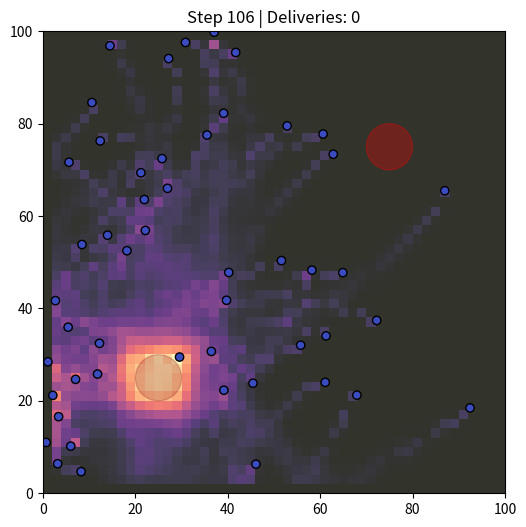

The matplotlib source for this figure: (Note: this script raises an exception after producing the figure.)
"""
Ant Foraging Simulation (Vicsek-inspired with two pheromone fields)

State variables:
    positions[i]      : (x, y) position of ant i in 2D space
    directions[i]     : heading angle (radians) of ant i
    states[i]         : foraging state of ant i (0 = searching, 1 = carrying food)
    pheromone_food    : pheromone field dropped by food-seeking ants
    pheromone_nest    : pheromone field dropped by nest-seeking ants

"""

import numpy as np
import matplotlib.pyplot as plt
import matplotlib.animation as animation
from datetime import datetime
import csv
import os

timestamp = datetime.now().strftime("%Y%m%d_%H%M%S")
output_dir = os.path.join("outputs", timestamp)
os.makedirs(output_dir, exist_ok=True)
print(f"Artifacts will be saved in: {output_dir}")

# ----------------------
# PARAMETERS
# ----------------------

# Environment
N_ANTS = 50
BOX_SIZE = 100.0
GRID_RES = 50
DX = BOX_SIZE / GRID_RES

# Simulation
DT = 0.2
N_STEPS = 1000
ANT_SPEED = 3
TURN_ANGLE = 0.1

# Pheromone
DIFFUSION = 0.01
DECAY_FOOD = 0
DECAY_NEST = 0.1
BASE_DROP_FOOD = 10000.0
BASE_DROP_NEST = 5000.0

# Landmarks
FOOD_LOCATION = np.array([75.0, 75.0])
FOOD_RADIUS = 7.0
NEST_LOCATION = np.array([25.0, 25.0])
NEST_RADIUS = 7.0
PHEROMONE_SWITCH_PROB = 0.8
PHEROMONE_DROP_INTERVAL = 5  # drop every n steps
PHEROMONE_SEARCH_RADIUS = 7  # The new parameter, in grid cells

MIN_DIST = 5

# Prepare CSV
csv_file = os.path.join(output_dir, "ant_states_log.csv")
with open(csv_file, mode='w', newline='') as f:
    writer = csv.writer(f)
    # header
    writer.writerow(["step", "ant_id", "x", "y", "state", "direction", "vx", "vy", "mode", "deliveries"])

# Inside your animate function, add this at the end
def log_ant_states(step, positions, states, directions, velocities, modes, deliveries):
    with open(csv_file, mode='a', newline='') as f:
        writer = csv.writer(f)
        for i in range(N_ANTS):
            writer.writerow([
                step, i,
                positions[i,0], positions[i,1],
                states[i],
                directions[i],
                velocities[i,0], velocities[i,1],
                modes[i],
                deliveries[i] if isinstance(deliveries, np.ndarray) else deliveries
            ])

# ----------------------
# INITIALIZATION
# ----------------------
rng = np.random.default_rng()

positions = NEST_LOCATION + rng.uniform(-10, 10, size=(N_ANTS, 2))  # small random spread
directions = rng.uniform(0, 2*np.pi, N_ANTS)  # initial headings
states = np.zeros(N_ANTS, dtype=int)          # 0 = searching
state_timer = np.zeros(N_ANTS, dtype=int)
modes = np.zeros(N_ANTS, dtype=int)          # 0 = random walk, 1 = pheromone guided
deliveries = np.zeros(N_ANTS, dtype=int)

# Initialize velocities from headings
velocities = ANT_SPEED * np.column_stack((np.cos(directions), np.sin(directions)))

pheromone_food = np.zeros((GRID_RES, GRID_RES))
pheromone_nest = np.zeros((GRID_RES, GRID_RES))
pheromone_total = np.zeros((GRID_RES, GRID_RES))

# ----------------------
# HELPER FUNCTIONS
# ----------------------

def reflect_boundaries(pos, dirs):
    """ Reflect ants at boundaries and flip their heading angle. """
    for i in range(len(pos)):
        if pos[i,0] < 0:
            pos[i,0] = -pos[i,0]
            dirs[i] = np.pi - dirs[i]
        elif pos[i,0] > BOX_SIZE:
            pos[i,0] = 2*BOX_SIZE - pos[i,0]
            dirs[i] = np.pi - dirs[i]

        if pos[i,1] < 0:
            pos[i,1] = -pos[i,1]
            dirs[i] = -dirs[i]
        elif pos[i,1] > BOX_SIZE:
            pos[i,1] = 2*BOX_SIZE - pos[i,1]
            dirs[i] = -dirs[i]
    return pos, dirs

def diffuse_and_decay(field, decay):
    new_field = field.copy()
    new_field[1:-1,1:-1] += DIFFUSION * (
        field[:-2,1:-1] + field[2:,1:-1] +
        field[1:-1,:-2] + field[1:-1,2:] -
        4*field[1:-1,1:-1]
    )
    new_field -= decay
    return new_field

# Initialize strong nest pheromone near the nest
gx, gy = int(NEST_LOCATION[0]/DX), int(NEST_LOCATION[1]/DX)
pheromone_nest[max(0,gx-3):gx+4, max(0,gy-3):gy+4] = BASE_DROP_NEST * 5  # strong initial patch

# Modified move_rw for single scalar
def move_rw(direction):
    noise = rng.uniform(-TURN_ANGLE, TURN_ANGLE)
    return direction + noise

def move_pg(pos, state):
    if state == 0:
        attraction_field = pheromone_food
        repulsion_field = pheromone_nest
    else:
        repulsion_field = pheromone_food
        attraction_field = pheromone_nest
    
    # Use a search radius of 2 for this example.
    search_radius_cells = int(PHEROMONE_SEARCH_RADIUS)

    # Compute local gradient by sampling from a radial window
    gx = int(pos[0] / DX)
    gy = int(pos[1] / DX)
    gx = np.clip(gx, search_radius_cells, GRID_RES - 1 - search_radius_cells)
    gy = np.clip(gy, search_radius_cells, GRID_RES - 1 - search_radius_cells)
    
    # --- Calculate the ATTRACTION gradient ---
    grad_x_attraction = np.sum(attraction_field[gx + 1 : gx + 1 + search_radius_cells, gy - search_radius_cells : gy + search_radius_cells + 1]) \
                      - np.sum(attraction_field[gx - 1 - search_radius_cells : gx, gy - search_radius_cells : gy + search_radius_cells + 1])
    grad_y_attraction = np.sum(attraction_field[gx - search_radius_cells : gx + search_radius_cells + 1, gy + 1 : gy + 1 + search_radius_cells]) \
                      - np.sum(attraction_field[gx - search_radius_cells : gx + search_radius_cells + 1, gy - 1 - search_radius_cells : gy])
    
    # --- Calculate the REPULSION gradient ---
    grad_x_repulsion = np.sum(repulsion_field[gx + 1 : gx + 1 + search_radius_cells, gy - search_radius_cells : gy + search_radius_cells + 1]) \
                     - np.sum(repulsion_field[gx - 1 - search_radius_cells : gx, gy - search_radius_cells : gy + search_radius_cells + 1])
    grad_y_repulsion = np.sum(repulsion_field[gx - search_radius_cells : gx + search_radius_cells + 1, gy + 1 : gy + 1 + search_radius_cells]) \
                     - np.sum(repulsion_field[gx - search_radius_cells : gx + search_radius_cells + 1, gy - 1 - search_radius_cells : gy])
    
    # --- Combine the gradients ---
    # The final gradient is the attraction vector minus the repulsion vector
    final_grad_x = grad_x_attraction - grad_x_repulsion
    final_grad_y = grad_y_attraction - grad_y_repulsion
    
    grad_angle = np.arctan2(final_grad_y, final_grad_x)
    
    return grad_angle


# Follow pheromone
def follow_pheromone(pos, direction, state, modes):
    new_direction = direction.copy()
    for i in range(N_ANTS):
        # Compute local gradient
        gx = int(pos[i,0]/DX)
        gy = int(pos[i,1]/DX)
        gx = np.clip(gx,1,GRID_RES-2)
        gy = np.clip(gy,1,GRID_RES-2)
        
        if state[i] == 0:
            grad_x = pheromone_food[gx+1, gy] - pheromone_food[gx-1, gy]
            grad_y = pheromone_food[gx, gy+1] - pheromone_food[gx, gy-1]
        else:
            grad_x = pheromone_nest[gx+1, gy] - pheromone_nest[gx-1, gy]
            grad_y = pheromone_nest[gx, gy+1] - pheromone_nest[gx, gy-1]
        
        grad_strength = np.hypot(grad_x, grad_y)

        # Probabilistic mode switching logic
        if modes[i] == 0: # Ant is in random walk mode
            # Check if there is a strong enough trail AND a random check passes
            if grad_strength > 1e-1 and rng.random() < PHEROMONE_SWITCH_PROB:
                modes[i] = 1 # Switch to pheromone-guided
        else: # Ant is already in pheromone-guided mode
            # Revert to random walk only if the trail disappears
            if grad_strength < 1e-1:
                modes[i] = 0
        

        # Movement
        if modes[i] == 1:
            new_direction[i] = move_pg(pos[i], state[i])
        else:
            new_direction[i] = move_rw(direction[i])

    return new_direction, modes

def deposit_pheromone(pos, state, step):
    for i in range(N_ANTS):
        if step % PHEROMONE_DROP_INTERVAL != 0:
            continue

        gx = np.clip(int(pos[i,0] / DX), 1, GRID_RES-2)
        gy = np.clip(int(pos[i,1] / DX), 1, GRID_RES-2)

        if state[i] == 1:  # carrying food
            pheromone_food[gx, gy] += BASE_DROP_FOOD
            pheromone_total[gx, gy] += BASE_DROP_FOOD # Add to the total heatmap

        else:               # searching
            pheromone_nest[gx, gy] += BASE_DROP_NEST
            pheromone_total[gx, gy] += BASE_DROP_FOOD # Add to the total heatmap


def update_states(pos, state, state_timer, deliveries):
    for i in range(N_ANTS):
        # If searching and reaches food, start carrying
        if state[i] == 0 and np.linalg.norm(pos[i] - FOOD_LOCATION) < FOOD_RADIUS:
            state[i] = 1
            state_timer[i] = 0

        # If carrying and reaches nest, drop off immediately
        elif state[i] == 1 and np.linalg.norm(pos[i] - NEST_LOCATION) < NEST_RADIUS:
            state[i] = 0
            state_timer[i] = 0
            deliveries += 1  # delivery counted immediately

        else:
            state_timer[i] += 1
    return state, state_timer, deliveries

def handle_collisions(positions, velocities, N_ANTS, MIN_DIST):
    for i in range(N_ANTS):
        for j in range(i + 1, N_ANTS):
            vec = positions[i] - positions[j]
            dist = np.linalg.norm(vec)

            # --- HARD COLLISION (Bouncing) ---
            if dist < MIN_DIST and dist > 1e-6:
                # First, separate the ants to prevent them from getting stuck
                # Push them back exactly to the MIN_DIST boundary
                overlap_vec = (vec / dist) * (MIN_DIST - dist + 1)
                positions[i] += overlap_vec / 2
                positions[j] -= overlap_vec / 2

                # Now, perform a velocity reflection
                n = vec / dist
                
                v1_n = np.dot(velocities[i], n)
                v2_n = np.dot(velocities[j], n)
                
                v1_t = velocities[i] - v1_n * n
                v2_t = velocities[j] - v2_n * n
                
                new_v1_n = v2_n
                new_v2_n = v1_n
                
                velocities[i] = new_v1_n * n + v1_t
                velocities[j] = new_v2_n * n + v2_t

# ----------------------
# SIMULATION LOOP
# ----------------------

fig, ax = plt.subplots(figsize=(6,6) )

# Initialize velocities
velocities = ANT_SPEED * np.column_stack((np.cos(directions), np.sin(directions)))

def animate(step):
    global positions, directions, states, pheromone_food, pheromone_nest
    global state_timer, modes, deliveries, velocities

    # Deposit pheromone
    deposit_pheromone(positions, states, step)

    # Diffuse pheromones
    pheromone_food[:] = diffuse_and_decay(pheromone_food, DECAY_FOOD)
    pheromone_nest[:] = diffuse_and_decay(pheromone_nest, DECAY_NEST)

    states, state_timer, deliveries = update_states(positions, states, state_timer, deliveries)

    # Get new directions and modes from follow_pheromone
    new_directions, modes = follow_pheromone(positions, directions, states, modes)

    # --- FIX STARTS HERE ---
    # Update velocities based on the ant's mode.
    # This is a more direct way to prevent hovering.
    
    for i in range(N_ANTS):
        # Random walk: update direction and velocity
        directions[i] = new_directions[i]
        velocities[i] = ANT_SPEED * np.array([np.cos(directions[i]), np.sin(directions[i])])
    
    handle_collisions(positions, velocities, N_ANTS, MIN_DIST)

    # Update positions
    positions += velocities * DT

    # Reflect at boundaries
    positions, directions = reflect_boundaries(positions, directions)

    # Clear and redraw
    ax.clear()

    ax.set_xlim(0, BOX_SIZE)
    ax.set_ylim(0, BOX_SIZE)
    ax.set_title(f"Step {step} | Deliveries: {deliveries[0]}")

    vmax_food = np.max(pheromone_food)
    vmax_nest = np.max(pheromone_nest)

    ax.imshow(pheromone_food.T, extent=[0, BOX_SIZE, 0, BOX_SIZE],
            origin="lower", cmap="magma_r", alpha=0.8, vmin=0, vmax=vmax_food)
    ax.imshow(pheromone_nest.T, extent=[0, BOX_SIZE, 0, BOX_SIZE],
            origin="lower", cmap="magma", alpha=0.8, vmin=0, vmax=vmax_nest)

    ax.scatter(positions[:,0], positions[:,1], c=states, cmap="coolwarm", edgecolors="k")
    ax.add_patch(plt.Circle(NEST_LOCATION, 5.0, color="brown", alpha=0.3))
    ax.add_patch(plt.Circle(FOOD_LOCATION, 5.0, color="red", alpha=0.3))

    log_ant_states(step, positions, states, directions, velocities, modes, deliveries)

def on_animation_end(anim):
    """Callback function to close the plot when animation ends"""
    plt.close(anim._fig)

# Create animation with the end callback
ani = animation.FuncAnimation(fig, animate, frames=N_STEPS, interval=50, repeat=False)
ani._stop = ani.event_source.stop  # Store the original stop method
ani.event_source.stop = lambda: (ani._stop(), on_animation_end(ani))  # Override to call our function
ani.save(os.path.join( output_dir, "ant_foraging.mp4"), writer="ffmpeg", fps=20)

# 2. Pheromone Convergence Heatmap
fig_heatmap, ax_heatmap = plt.subplots(figsize=(8, 8))
heatmap_plot = ax_heatmap.imshow(pheromone_total.T, extent=[0, BOX_SIZE, 0, BOX_SIZE], origin="lower", cmap="viridis")

ax_heatmap.set_title("Pheromone Convergence Heatmap")
ax_heatmap.set_xlabel("X Position")
ax_heatmap.set_ylabel("Y Position")

cbar = fig_heatmap.colorbar(heatmap_plot)
cbar.set_label("Pheromone Accumulation")

fig_heatmap.savefig(os.path.join(output_dir, "pheromone_convergence.png"))
